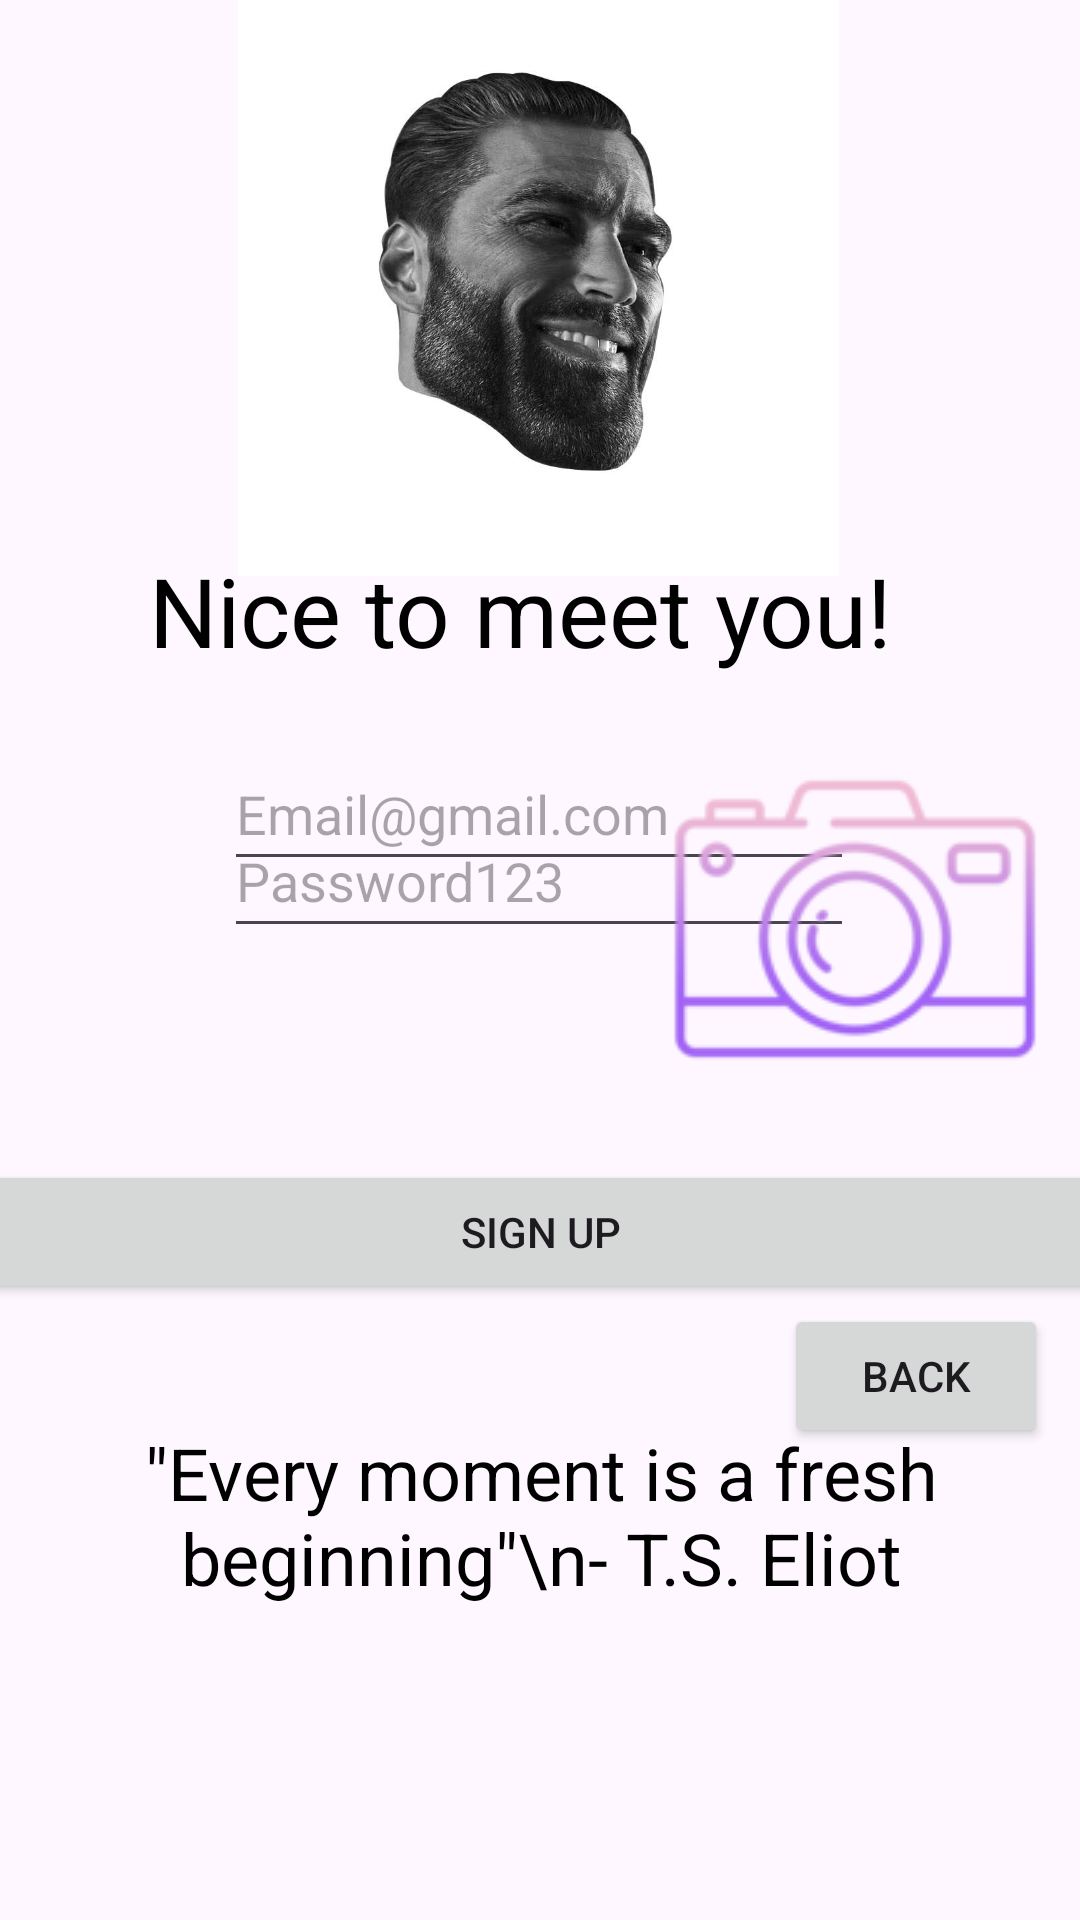

Reconstruct the res/layout file that produces this screen, plus the resources it refers to.
<!-- AndroidManifest.xml: application theme Theme.Zman -->
<!-- res/layout/activity_sign_up_page.xml -->
<?xml version="1.0" encoding="utf-8"?>
<androidx.constraintlayout.widget.ConstraintLayout xmlns:android="http://schemas.android.com/apk/res/android"
    xmlns:app="http://schemas.android.com/apk/res-auto"
    xmlns:tools="http://schemas.android.com/tools"
    android:layout_width="match_parent"
    android:layout_height="match_parent"
    tools:context=".SignUpPage">

    <Button
        android:id="@+id/btnBack1"
        android:layout_width="wrap_content"
        android:layout_height="wrap_content"
        android:text="Back"
        app:layout_constraintBottom_toBottomOf="parent"
        app:layout_constraintEnd_toEndOf="parent"
        app:layout_constraintHorizontal_bias="0.961"
        app:layout_constraintStart_toStartOf="parent"
        app:layout_constraintTop_toTopOf="parent"
        app:layout_constraintVertical_bias="0.734" />

    <TextView
        android:id="@+id/textView4"
        android:layout_width="393dp"
        android:layout_height="93dp"
        android:text="&quot;Every moment is a fresh beginning&quot;\n- T.S. Eliot"
        android:textColor="@color/black"
        android:textSize="24dp"
        android:textAlignment="center"
        app:layout_constraintBottom_toBottomOf="parent"
        app:layout_constraintEnd_toEndOf="parent"
        app:layout_constraintStart_toStartOf="parent"
        app:layout_constraintTop_toTopOf="parent"
        app:layout_constraintVertical_bias="0.868" />

    <ImageView
        android:id="@+id/imageView"
        android:layout_width="409dp"
        android:layout_height="192dp"
        android:layout_marginEnd="2dp"
        android:layout_marginBottom="19dp"
        app:layout_constraintEnd_toEndOf="parent"
        app:layout_constraintStart_toStartOf="parent"
        app:layout_constraintTop_toTopOf="parent"
        app:srcCompat="@drawable/chad" />

    <EditText
        android:id="@+id/etPassword2"
        android:layout_width="wrap_content"
        android:layout_height="wrap_content"
        android:layout_marginTop="40dp"
        android:layout_marginBottom="324dp"
        android:ems="10"
        android:hint="Password123"
        android:inputType="textPassword"
        android:minHeight="48dp"
        app:layout_constraintBottom_toBottomOf="parent"
        app:layout_constraintEnd_toEndOf="parent"
        app:layout_constraintHorizontal_bias="0.497"
        app:layout_constraintStart_toStartOf="parent"
        app:layout_constraintVertical_bias="0.0" />

    <TextView
        android:id="@+id/textView2"
        android:layout_width="wrap_content"
        android:layout_height="wrap_content"
        android:text="Nice to meet you!"
        android:textColor="@color/black"
        android:textSize="32dp"
        app:layout_constraintBottom_toBottomOf="parent"
        app:layout_constraintEnd_toEndOf="parent"
        app:layout_constraintHorizontal_bias="0.444"
        app:layout_constraintStart_toStartOf="parent"
        app:layout_constraintTop_toTopOf="parent"
        app:layout_constraintVertical_bias="0.305" />

    <Button
        android:id="@+id/btnSignUp2"
        android:layout_width="387dp"
        android:layout_height="48dp"
        android:text="Sign Up"
        app:layout_constraintBottom_toBottomOf="parent"
        app:layout_constraintEnd_toEndOf="parent"
        app:layout_constraintStart_toStartOf="parent"
        app:layout_constraintTop_toTopOf="parent"
        app:layout_constraintVertical_bias="0.653" />

    <EditText
        android:id="@+id/etEmail2"
        android:layout_width="wrap_content"
        android:layout_height="wrap_content"
        android:ems="10"
        android:hint="Email@gmail.com"
        android:inputType="text"
        android:minHeight="48dp"
        app:layout_constraintBottom_toBottomOf="parent"
        app:layout_constraintEnd_toEndOf="parent"
        app:layout_constraintHorizontal_bias="0.497"
        app:layout_constraintStart_toStartOf="parent"
        app:layout_constraintTop_toTopOf="parent"
        app:layout_constraintVertical_bias="0.415" />

    <ImageButton
        android:id="@+id/btnImage1"
        android:layout_width="wrap_content"
        android:layout_height="wrap_content"
        android:background="#00FFFFFF"
        app:layout_constraintBottom_toBottomOf="parent"
        app:layout_constraintEnd_toEndOf="parent"
        app:layout_constraintHorizontal_bias="0.953"
        app:layout_constraintStart_toStartOf="parent"
        app:layout_constraintTop_toTopOf="parent"
        app:layout_constraintVertical_bias="0.473"
        app:srcCompat="@drawable/image" />

</androidx.constraintlayout.widget.ConstraintLayout>
<!-- resources referenced by this layout -->
<resources>
  <!-- drawable chad: png bitmap (drawable, 63272 bytes) -->
  <!-- drawable image: png bitmap (drawable, 10155 bytes) -->
  <style name="Theme.Zman" parent="Base.Theme.Zman" />
  <style name="Base.Theme.Zman" parent="Theme.Material3.DayNight.NoActionBar">
          
          
      </style>
  <!-- not gathered from this repository: default colours our renderer supplied (Android Studio template values) -->
  <color name="black">#FF000000</color>
</resources>
